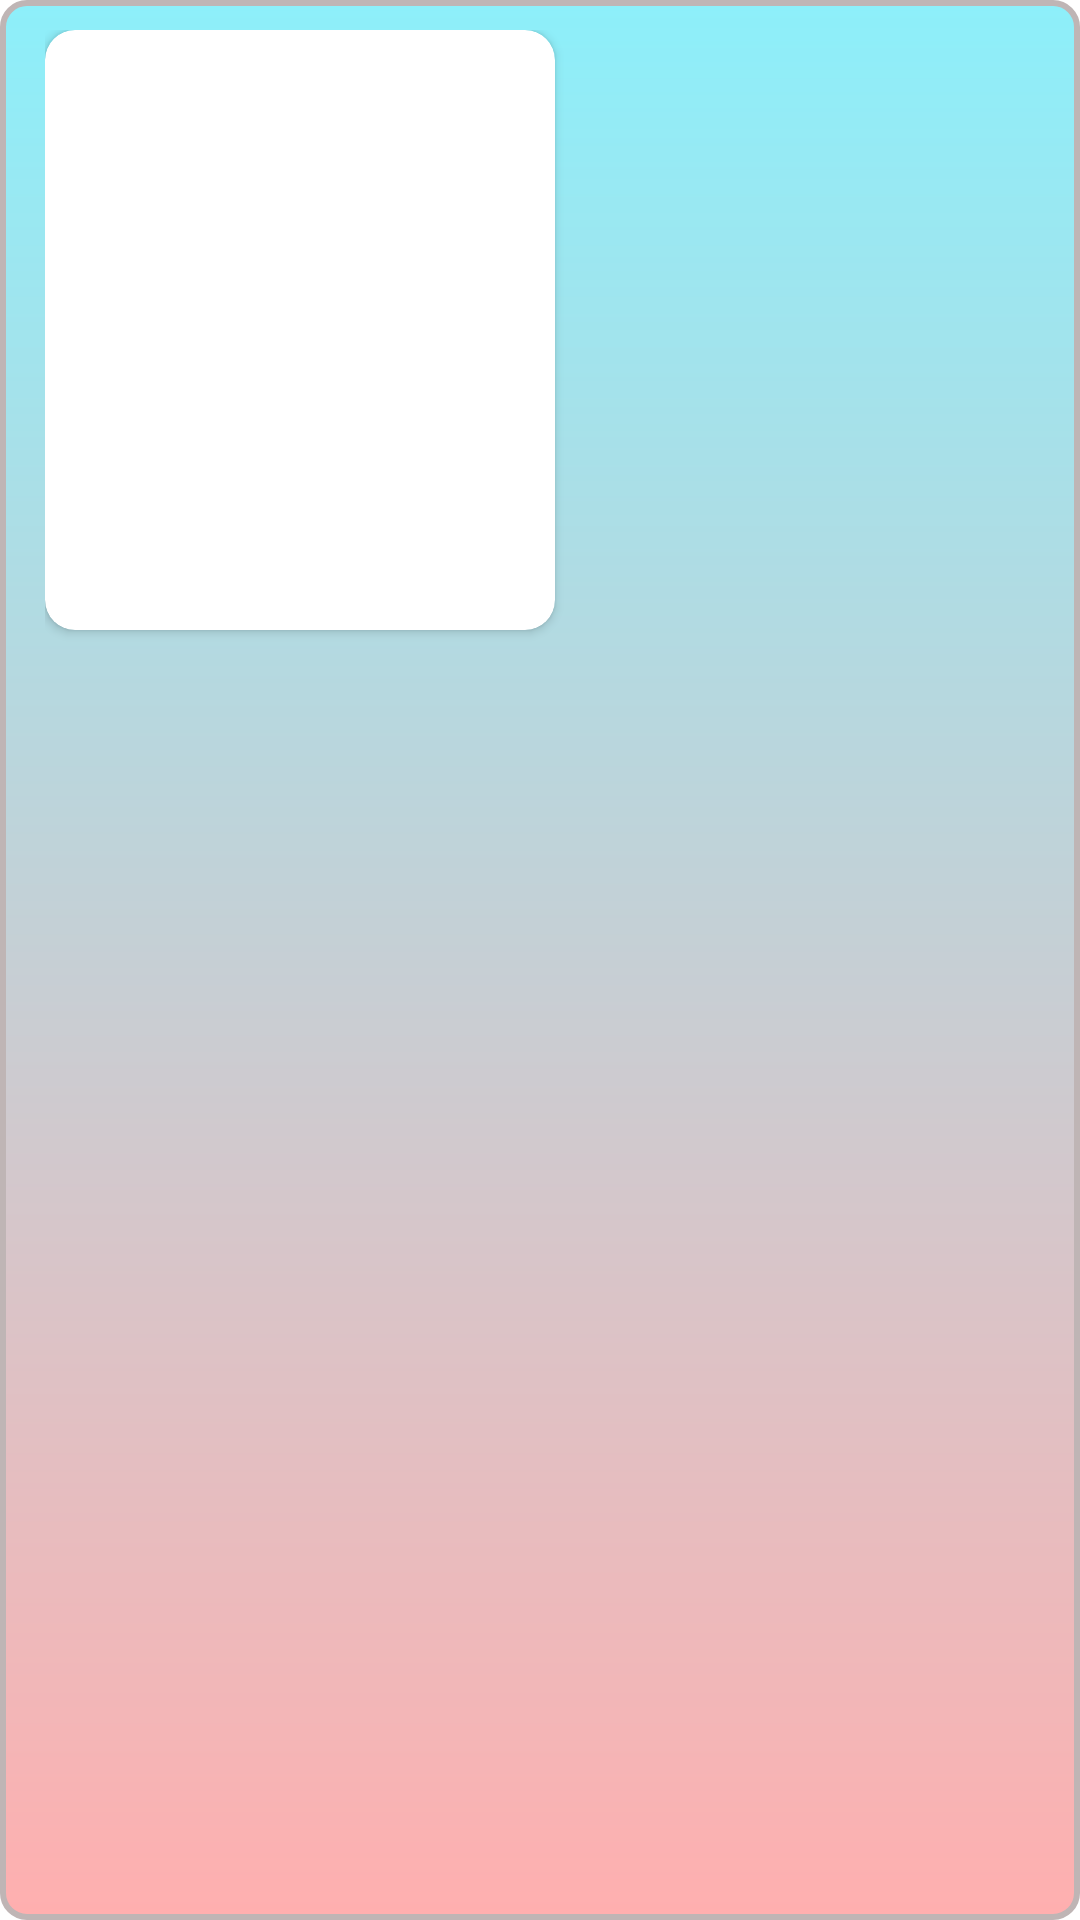

Reconstruct the res/layout file that produces this screen, plus the resources it refers to.
<!-- AndroidManifest.xml: application theme Theme.7UVault -->
<!-- res/layout/custom_document_layout.xml -->
<?xml version="1.0" encoding="utf-8"?>
<RelativeLayout xmlns:android="http://schemas.android.com/apk/res/android"
    xmlns:app="http://schemas.android.com/apk/res-auto"
    xmlns:tools="http://schemas.android.com/tools"
    android:id="@+id/rootLayout"
    android:layout_width="match_parent"
    android:layout_height="wrap_content"
    android:layout_margin="10dp"
    android:background="@drawable/custom_document_background"
    android:paddingStart="15dp"
    android:paddingTop="10dp"
    android:paddingEnd="15dp"
    android:paddingBottom="10dp">

    <androidx.cardview.widget.CardView
        android:id="@+id/card"
        android:layout_width="170dp"
        android:layout_height="200dp"
        android:layout_alignParentStart="true"
        android:layout_alignParentTop="true"
        app:cardCornerRadius="10dp">

        <ImageView
            android:id="@+id/imgDocument"
            android:layout_width="170dp"
            android:layout_height="220dp"
            android:contentDescription="Document Image"
            android:scaleType="centerCrop"
            tools:ignore="HardcodedText"
            tools:srcCompat="@tools:sample/avatars" />

    </androidx.cardview.widget.CardView>

    <ImageView
        android:id="@+id/deleteDocumentBtn"
        android:layout_width="30dp"
        android:layout_height="30dp"
        android:layout_alignParentTop="true"
        android:layout_alignParentEnd="true"
        android:src="@drawable/ic_delete"
        tools:ignore="ContentDescription" />

    <TextView
        android:id="@+id/userName"
        android:layout_width="wrap_content"
        android:layout_height="wrap_content"
        android:layout_alignTop="@id/card"
        android:layout_marginStart="10dp"
        android:layout_marginTop="10dp"
        android:layout_marginEnd="10dp"
        android:layout_toStartOf="@id/deleteDocumentBtn"
        android:layout_toEndOf="@id/card"
        android:fontFamily="sans-serif-condensed-light"
        android:textColor="@color/black"
        android:textSize="20sp"
        tools:ignore="RelativeOverlap"
        tools:text="Name" />

    <TextView
        android:id="@+id/userDocumentType"
        android:layout_width="wrap_content"
        android:layout_height="wrap_content"
        android:layout_below="@id/userName"
        android:layout_marginStart="10dp"
        android:layout_marginTop="5dp"
        android:layout_marginEnd="10dp"
        android:layout_marginBottom="10dp"
        android:layout_toEndOf="@id/card"
        android:textColor="#353434"
        android:textSize="18sp"
        tools:text="Aadhar Card" />

</RelativeLayout>
<!-- resources referenced by this layout -->
<resources>
  <color name="black">#FF000000</color>
  <!-- drawable custom_document_background (drawable) -->
  <?xml version="1.0" encoding="utf-8"?>
  <shape xmlns:android="http://schemas.android.com/apk/res/android"
      android:shape="rectangle">
  
      <corners android:radius="8dp" />
  
      <gradient
          android:angle="270"
          android:endColor="#FFAFAF"
          android:startColor="#8DEFFA" />
  
      <stroke
          android:width="2dp"
          android:color="#BFB5B5" />
  
  </shape>
  <style name="Theme.7UVault" parent="Theme.MaterialComponents.DayNight.NoActionBar">
          
          <item name="colorPrimary">@color/purple_500</item>
          <item name="colorPrimaryVariant">@color/toolbarColor</item>
          <item name="colorOnPrimary">@color/white</item>
          
          <item name="colorSecondary">@color/teal_200</item>
          <item name="colorSecondaryVariant">@color/teal_700</item>
          <item name="colorOnSecondary">@color/black</item>
          
          <item name="android:statusBarColor" tools:targetApi="l">?attr/colorPrimaryVariant</item>
          
      </style>
  <color name="purple_500">#FF6200EE</color>
  <color name="toolbarColor">#FFFFFFFF</color>
  <color name="white">#FFFFFFFF</color>
  <color name="teal_200">#FF03DAC5</color>
  <color name="teal_700">#FF018786</color>
</resources>
